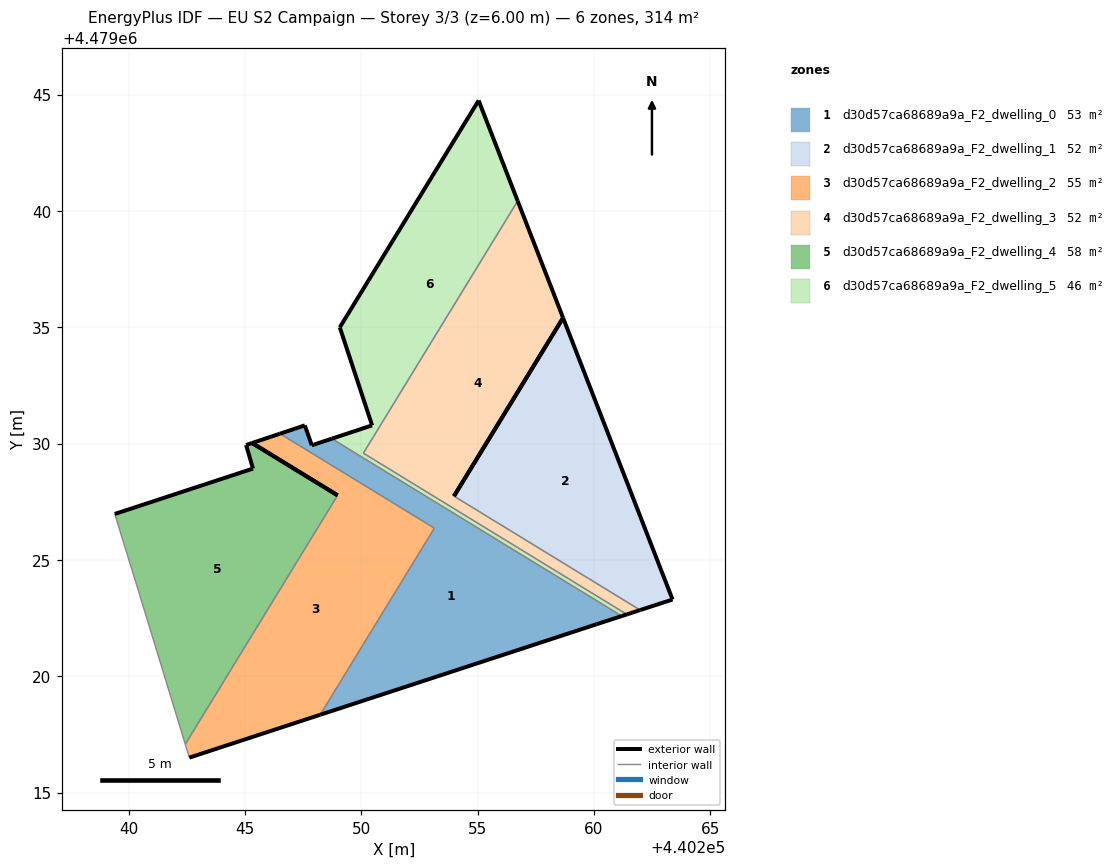
=== STOREY PLAN SPEC (per zone: floor XY polygon, exterior-wall plan segments, windows/doors) ===
zone 1: d30d57ca68689a9a_F2_dwelling_0  (52.6 m²)
  floor: (440260.12, 4479022.24) (440261.20, 4479022.59) (440248.73, 4479030.21) (440247.97, 4479029.96) (440247.87, 4479029.93) (440247.58, 4479030.78) (440246.51, 4479030.42) (440253.14, 4479026.37) (440248.24, 4479018.34)
  exterior wall: (440246.51, 4479030.42) – (440247.58, 4479030.78)  [1.1 m]
  exterior wall: (440247.58, 4479030.78) – (440247.87, 4479029.93)  [0.9 m]
  exterior wall: (440247.87, 4479029.93) – (440247.97, 4479029.96)  [0.1 m]
  exterior wall: (440247.97, 4479029.96) – (440248.73, 4479030.21)  [0.8 m]
  exterior wall: (440261.20, 4479022.59) – (440260.12, 4479022.24)  [1.1 m]
  exterior wall: (440260.12, 4479022.24) – (440248.24, 4479018.34)  [12.5 m]
  interior walls: 3
zone 2: d30d57ca68689a9a_F2_dwelling_1  (51.6 m²)
  floor: (440263.38, 4479023.30) (440258.67, 4479035.41) (440253.99, 4479027.74) (440261.99, 4479022.84)
  exterior wall: (440263.38, 4479023.30) – (440261.99, 4479022.84)  [1.5 m]
  exterior wall: (440258.67, 4479035.41) – (440263.38, 4479023.30)  [13.0 m]
  exterior wall: (440253.99, 4479027.74) – (440258.67, 4479035.41)  [9.0 m]
  interior walls: 1
zone 3: d30d57ca68689a9a_F2_dwelling_2  (54.6 m²)
  floor: (440248.24, 4479018.34) (440253.14, 4479026.37) (440246.51, 4479030.42) (440245.31, 4479030.02) (440248.98, 4479027.78) (440242.44, 4479017.08) (440242.61, 4479016.50)
  exterior wall: (440245.31, 4479030.02) – (440246.51, 4479030.42)  [1.3 m]
  exterior wall: (440248.24, 4479018.34) – (440242.61, 4479016.50)  [5.9 m]
  exterior wall: (440248.98, 4479027.78) – (440245.31, 4479030.02)  [4.3 m]
  interior walls: 4
zone 4: d30d57ca68689a9a_F2_dwelling_3  (51.7 m²)
  floor: (440261.99, 4479022.84) (440253.99, 4479027.74) (440258.67, 4479035.41) (440256.72, 4479040.43) (440250.09, 4479029.59) (440261.42, 4479022.66)
  exterior wall: (440261.99, 4479022.84) – (440261.42, 4479022.66)  [0.6 m]
  exterior wall: (440256.72, 4479040.43) – (440258.67, 4479035.41)  [5.4 m]
  exterior wall: (440258.67, 4479035.41) – (440253.99, 4479027.74)  [9.0 m]
  interior walls: 3
zone 5: d30d57ca68689a9a_F2_dwelling_4  (57.7 m²)
  floor: (440242.44, 4479017.08) (440248.98, 4479027.78) (440245.31, 4479030.02) (440245.05, 4479029.94) (440245.35, 4479028.92) (440239.41, 4479026.97) (440240.47, 4479023.51)
  exterior wall: (440239.41, 4479026.97) – (440245.35, 4479028.92)  [6.3 m]
  exterior wall: (440245.35, 4479028.92) – (440245.05, 4479029.94)  [1.1 m]
  exterior wall: (440245.05, 4479029.94) – (440245.31, 4479030.02)  [0.3 m]
  exterior wall: (440245.31, 4479030.02) – (440248.98, 4479027.78)  [4.3 m]
  interior walls: 3
zone 6: d30d57ca68689a9a_F2_dwelling_5  (46.3 m²)
  floor: (440261.42, 4479022.66) (440250.09, 4479029.59) (440256.72, 4479040.43) (440255.04, 4479044.75) (440249.08, 4479035.00) (440250.47, 4479030.78) (440248.73, 4479030.21) (440261.20, 4479022.59)
  exterior wall: (440249.08, 4479035.00) – (440255.04, 4479044.75)  [11.4 m]
  exterior wall: (440255.04, 4479044.75) – (440256.72, 4479040.43)  [4.6 m]
  exterior wall: (440261.42, 4479022.66) – (440261.20, 4479022.59)  [0.2 m]
  exterior wall: (440248.73, 4479030.21) – (440250.47, 4479030.78)  [1.8 m]
  exterior wall: (440250.47, 4479030.78) – (440249.08, 4479035.00)  [4.4 m]
  interior walls: 3

=== DERIVED (storey summary) ===
Building: EU S2 Campaign
Storey: 3 of 3  (floor level z = 6.00 m)
Storey gross floor area: 314.5 m²
Zones on this storey: 6
  - d30d57ca68689a9a_F2_dwelling_0: floor 52.6 m²; exterior wall 16.6 m (49.7 m²); WWR 0.0%
  - d30d57ca68689a9a_F2_dwelling_1: floor 51.6 m²; exterior wall 23.4 m (70.3 m²); WWR 0.0%
  - d30d57ca68689a9a_F2_dwelling_2: floor 54.6 m²; exterior wall 11.5 m (34.5 m²); WWR 0.0%
  - d30d57ca68689a9a_F2_dwelling_3: floor 51.7 m²; exterior wall 15.0 m (44.9 m²); WWR 0.0%
  - d30d57ca68689a9a_F2_dwelling_4: floor 57.7 m²; exterior wall 11.9 m (35.7 m²); WWR 0.0%
  - d30d57ca68689a9a_F2_dwelling_5: floor 46.3 m²; exterior wall 22.6 m (67.7 m²); WWR 0.0%
Zone adjacency (shared interzone walls):
  - d30d57ca68689a9a_F2_dwelling_0 ↔ d30d57ca68689a9a_F2_dwelling_2
  - d30d57ca68689a9a_F2_dwelling_0 ↔ d30d57ca68689a9a_F2_dwelling_5
  - d30d57ca68689a9a_F2_dwelling_1 ↔ d30d57ca68689a9a_F2_dwelling_3
  - d30d57ca68689a9a_F2_dwelling_2 ↔ d30d57ca68689a9a_F2_dwelling_4
  - d30d57ca68689a9a_F2_dwelling_3 ↔ d30d57ca68689a9a_F2_dwelling_5